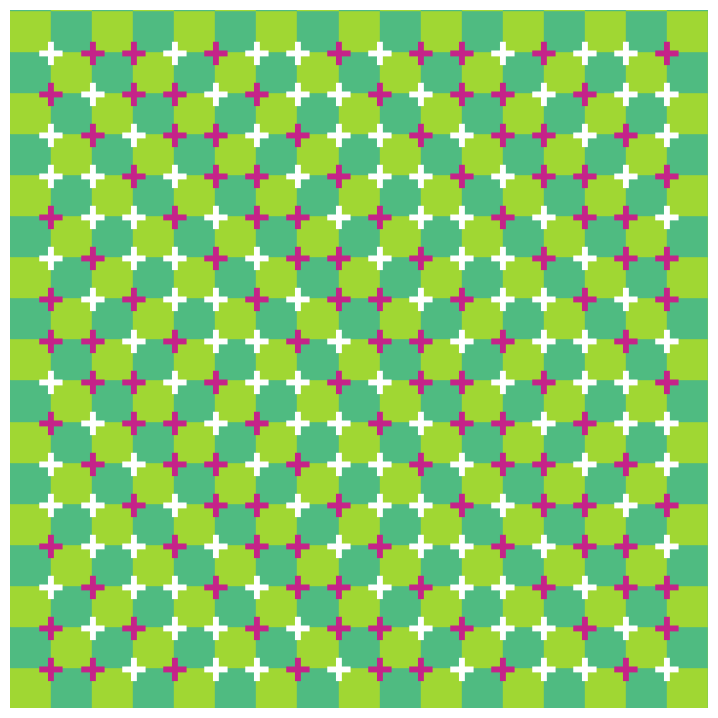

This chart was generated by the following Python code:
import matplotlib.pyplot as plt
import numpy as np

#字符顏色
c1=(197, 35, 137)
c2=(255, 255, 255)
#棋盤顏色
color1 = (160, 215, 51)
color2 = (79, 187, 129)

def rgb_to_float(rgb):
    return tuple(color / 255 for color in rgb)

def draw_checkerboard(ax, rows, cols, size):
# 繪製方塊
    for row in range(rows):
        for col in range(cols):
            color = rgb_to_float(color1) if (row + col) % 2 == 0 else rgb_to_float(color2)
            square = plt.Rectangle((col * size, row * size), size, size, color=color)
            ax.add_artist(square)

# 棋盤設置
checkerboard_rows = 18  # 行數
checkerboard_cols = checkerboard_rows  # 列數，目前設置和行數一致
square_size = 8  # 方格大小

# 其他自定義參數
x = checkerboard_rows - 2  # 每行顯示的字符數量
max_rows = checkerboard_rows - 2  # 最大顯示的字符行數
char_to_display = '✚'  # 顯示的字符
font_size = 20  # 字符大小
dot_spacing = 8  # 字符間距

# 圖像設置
width = x * dot_spacing + square_size  # 根據使用者定義的字符數量設置寬度
height = min(max_rows, checkerboard_rows) * dot_spacing + square_size  # 根據最大行數設置高度

# 定義顏色模式（使用 RGB 代碼）
pattern = '0110100101101001'
colors = [c1 if bit == '1' else c2 for bit in pattern]  # 粉色和白色

# 創建圖像
fig, ax = plt.subplots(figsize=(width / 15, height / 15))

# 繪製棋盤
draw_checkerboard(ax, checkerboard_rows, checkerboard_cols, size=square_size)

# 繪製字符
for row in range(min(max_rows, checkerboard_rows)):  # 限制行數
    for col in range(x):  # 只顯示前 x 個字符
        if col < checkerboard_cols:  # 確保不超出列數
            x_coord = (col) * dot_spacing + dot_spacing / 2 + 4  # 每行字符前移一位
            y_coord = height - (row * dot_spacing) - dot_spacing / 2 - 4.95  # 調整 y 坐標

            # 根據行數計算顏色，實現每行後移一位
            color_index = (col - row) % len(colors)
            color = rgb_to_float(colors[color_index])  # 將 RGB 轉換為浮點數

            # 使用 text 方法顯示字符
            ax.text(x_coord, y_coord, char_to_display, fontsize=font_size, ha='center', va='center', color=color)

# 設置坐標軸
ax.set_xlim(0, width)
ax.set_ylim(0, height)
ax.set_aspect('equal')
ax.axis('off')  # 不顯示坐標軸

# 顯示圖像
plt.show()
